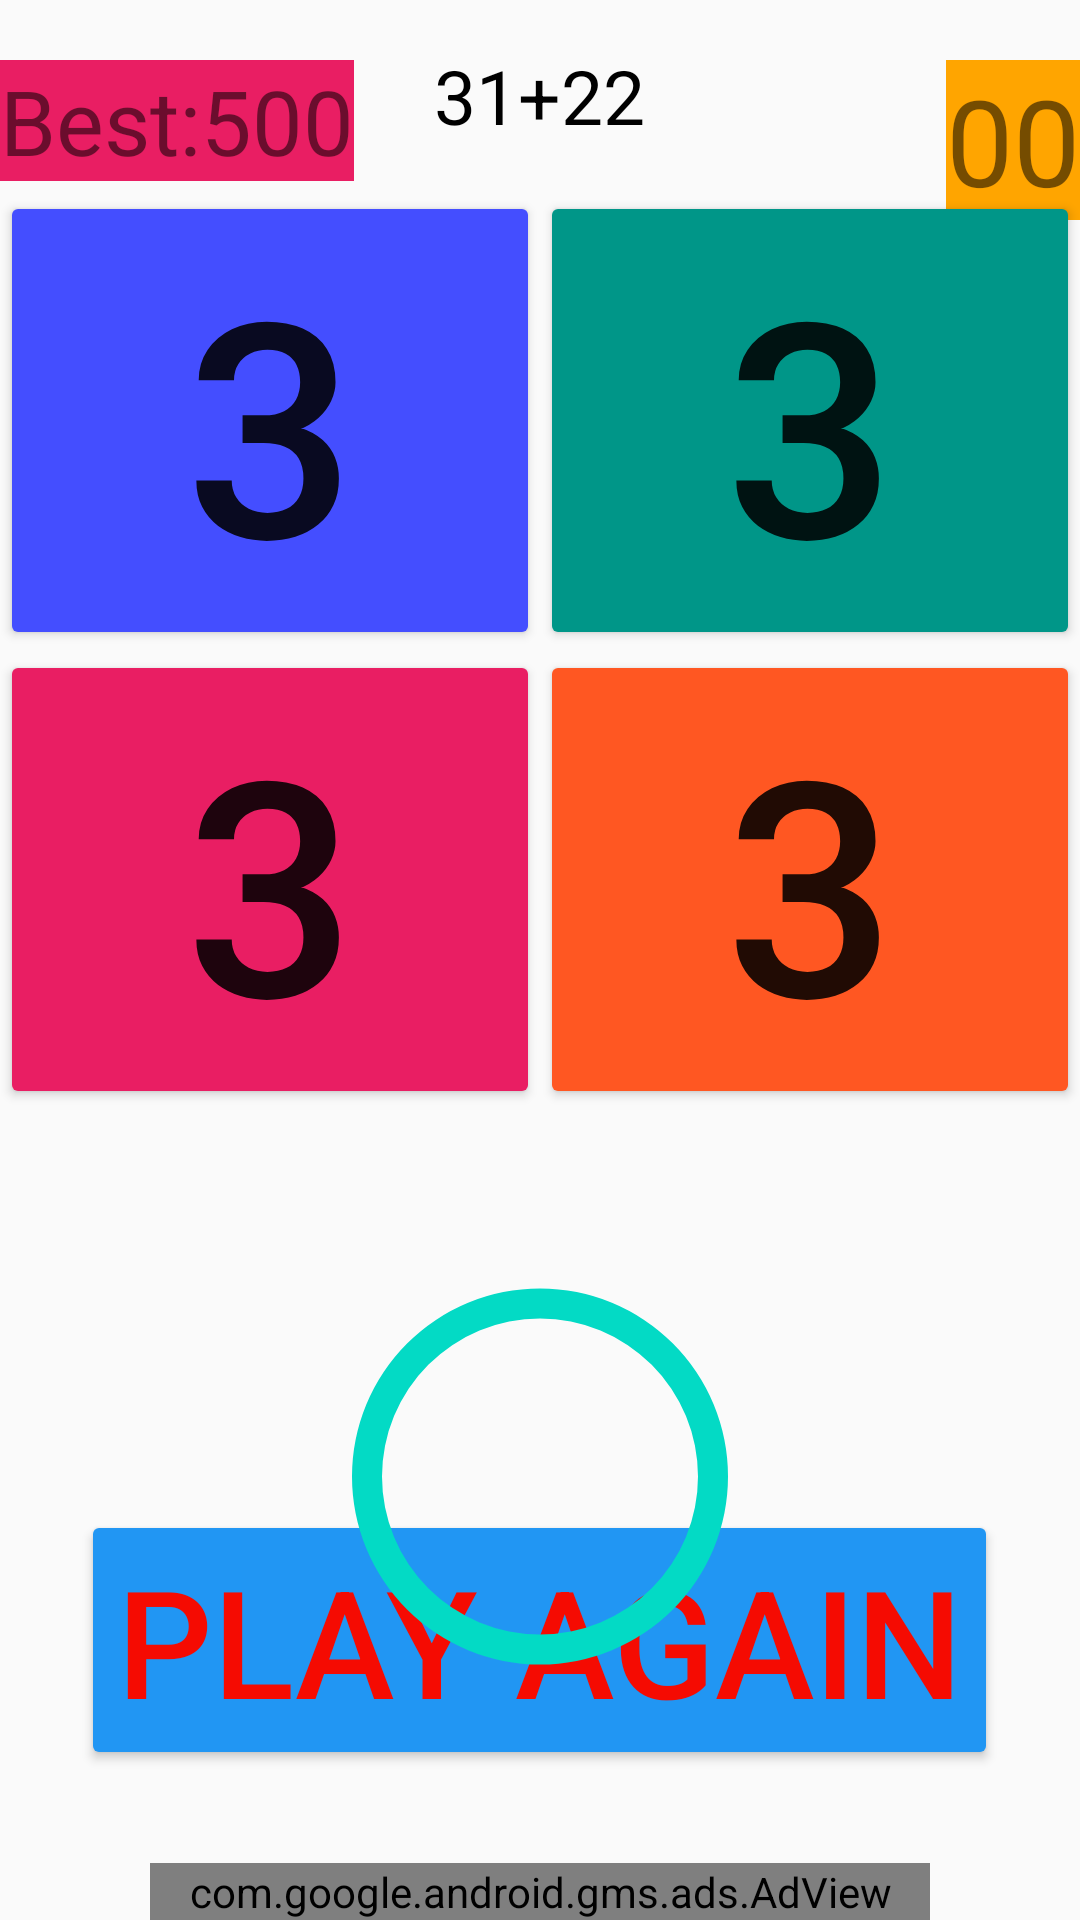

Write the Android layout XML for this screen, with the resource values it uses.
<!-- AndroidManifest.xml: application theme AppTheme -->
<!-- res/layout/activity_addition.xml -->
<?xml version="1.0" encoding="utf-8"?>
<RelativeLayout xmlns:android="http://schemas.android.com/apk/res/android"
    xmlns:app="http://schemas.android.com/apk/res-auto"
    xmlns:tools="http://schemas.android.com/tools"
    android:layout_width="match_parent"
    android:layout_height="match_parent"
    tools:context=".Addition">

    <RelativeLayout
        android:id="@+id/relativeLayout"
        android:layout_width="match_parent"
        android:layout_height="match_parent"
        android:visibility="visible">

        <Button
            android:id="@+id/play"
            android:layout_width="wrap_content"
            android:layout_height="wrap_content"
            android:layout_below="@id/button"
            android:layout_alignParentBottom="true"
            android:layout_centerHorizontal="true"
            android:layout_marginBottom="50dp"
            android:backgroundTint="#2196F3"
            android:onClick="begin"
            android:text="PLAY AGAIN"
            android:textColor="#F50B02"
            android:textSize="50sp"
            tools:ignore="NotSibling" />
        <com.google.android.gms.ads.AdView
            xmlns:ads="http://schemas.android.com/apk/res-auto"
            android:id="@+id/adView"
            android:layout_width="match_parent"
            android:layout_height="wrap_content"
            android:visibility="visible"
            android:layout_marginLeft="50dp"
            android:layout_marginRight="50dp"
            android:layout_centerHorizontal="true"
            android:layout_alignParentBottom="true"
            ads:adSize="BANNER"
            ads:adUnitId="ca-app-pub-9738106405881817/6354365294 ">
        </com.google.android.gms.ads.AdView>


        <TextView
            android:id="@+id/points"
            android:layout_width="wrap_content"
            android:layout_height="wrap_content"
            android:layout_alignParentRight="true"
            android:layout_marginTop="20dp"
            android:layout_above="@id/button1"
            android:layout_marginBottom="15dp"
            android:background="#FFA500"

            android:text="00"
            android:textSize="40sp"
            tools:ignore="NotSibling"
            android:layout_alignParentEnd="true" />
        <TextView
            android:id="@+id/hiScore"
            android:layout_width="wrap_content"
            android:layout_height="wrap_content"
            android:layout_marginTop="20dp"
            android:layout_alignParentLeft="true"
            android:layout_above="@id/button0"

            android:background="#E91E63"

            android:text="Best:500"
            android:textSize="30sp"
            tools:ignore="NotSibling"
            android:layout_alignParentStart="true" />

        <GridLayout
            android:id="@+id/gridLayout"
            android:layout_width="match_parent"
            android:layout_height="wrap_content"
            android:layout_below="@id/sumView"

            >

            <Button
                android:id="@+id/button0"
                android:layout_width="wrap_content"
                android:layout_height="wrap_content"
                android:layout_row="0"
                android:layout_rowWeight="1"
                android:layout_column="0"
                android:layout_columnWeight="1"
                android:layout_gravity="fill"
                android:backgroundTint="#FF444EFF"
                android:onClick="chooseanswer"
                android:tag="0"
                android:text="3"
                android:textSize="100sp"

                />

            <Button
                android:id="@+id/button1"
                android:layout_width="wrap_content"
                android:layout_height="wrap_content"
                android:layout_row="0"
                android:layout_rowWeight="1"
                android:layout_column="1"
                android:layout_columnWeight="1"
                android:layout_gravity="fill"
                android:backgroundTint="#009688"
                android:onClick="chooseanswer"
                android:tag="1"
                android:text="3"
                android:textSize="100sp"

                />

            <Button
                android:id="@+id/button2"
                android:layout_width="wrap_content"
                android:layout_height="wrap_content"
                android:layout_row="1"
                android:layout_rowWeight="1"
                android:layout_column="0"
                android:layout_columnWeight="1"
                android:layout_gravity="fill"
                android:backgroundTint="#E91E63"
                android:onClick="chooseanswer"
                android:tag="2"
                android:text="3"
                android:textSize="100sp"

                />

            <Button
                android:id="@+id/button3"
                android:layout_width="wrap_content"
                android:layout_height="wrap_content"
                android:layout_row="1"
                android:layout_rowWeight="1"
                android:layout_column="1"
                android:layout_columnWeight="1"
                android:layout_gravity="fill"
                android:backgroundTint="#FF5722"
                android:onClick="chooseanswer"
                android:tag="3"
                android:text="3"
                android:textSize="100sp" />


            />

        </GridLayout>

        <TextView
            android:id="@+id/result"
            android:layout_width="wrap_content"
            android:layout_height="wrap_content"
            android:layout_centerInParent="true"
            android:text=""
            android:textSize="60sp" />

        <TextView
            android:id="@+id/sumView"
            android:layout_width="wrap_content"
            android:layout_height="wrap_content"
            android:layout_centerHorizontal="true"
            android:padding="15dp"
            android:text="31+22"
            android:textColor="#000000"
            android:textSize="25sp" />
    </RelativeLayout>
    <Button
        android:id="@+id/button"
        android:layout_width="wrap_content"
        android:layout_height="wrap_content"
        android:layout_centerInParent="true"
        android:background="#06FC10"
        android:onClick="begin"
        android:shadowColor="#FFFFFF"
        android:text="GO!"
        android:textSize="150dp"
        android:visibility="invisible" />

    <ProgressBar
        android:id="@+id/spinnerTimer"
        style="@style/Widget.AppCompat.ProgressBar.Horizontal"
        android:layout_width="150dp"
        android:layout_height="145dp"
        android:layout_below="@id/button"
        android:layout_centerHorizontal="true"
        android:indeterminate="false"
        android:indeterminateBehavior="cycle"
        android:max="30"
        android:progressDrawable="@drawable/circle"
        android:progress="30" />




</RelativeLayout>
<!-- resources referenced by this layout -->
<resources>
  <!-- drawable circle (drawable) -->
  <?xml version="1.0" encoding="utf-8"?>
  <shape xmlns:android="http://schemas.android.com/apk/res/android"
      android:shape="ring"
      android:innerRadius="52.5dp"
      android:thickness="10dp"
      android:useLevel="true">
      <solid android:color="@color/colorAccent"/>
  
  </shape>
  <style name="AppTheme" parent="Theme.AppCompat.Light.NoActionBar">
          
          <item name="android:windowFullscreen">true</item>
          <item name="android:screenOrientation">portrait</item>
          <item name="colorPrimary">@color/colorPrimary</item>
          <item name="colorPrimaryDark">@color/colorPrimaryDark</item>
          <item name="colorAccent">@color/colorAccent</item>
      </style>
  <!-- not gathered from this repository: default colours our renderer supplied (Android Studio template values) -->
  <color name="colorPrimary">#FF6200EE</color>
  <color name="colorPrimaryDark">#FF3700B3</color>
  <color name="colorAccent">#FF03DAC5</color>
</resources>
